Photos from the image-classification dataset "parts" in the GitHub repository rahualrai/parts_classification. Its 5 classes are: connector, gear, plate, shaft, spring.

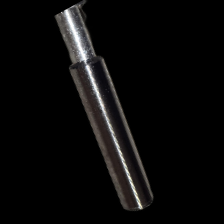
Label: shaft

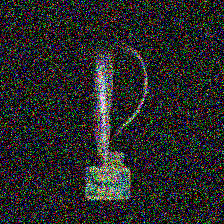
Label: plate

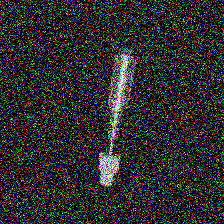
Label: gear

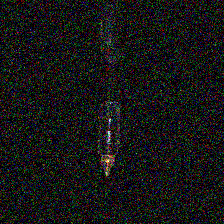
Label: connector

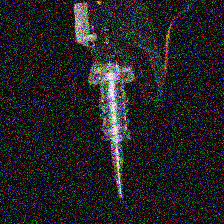
Label: spring

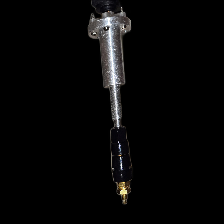
Label: connector
